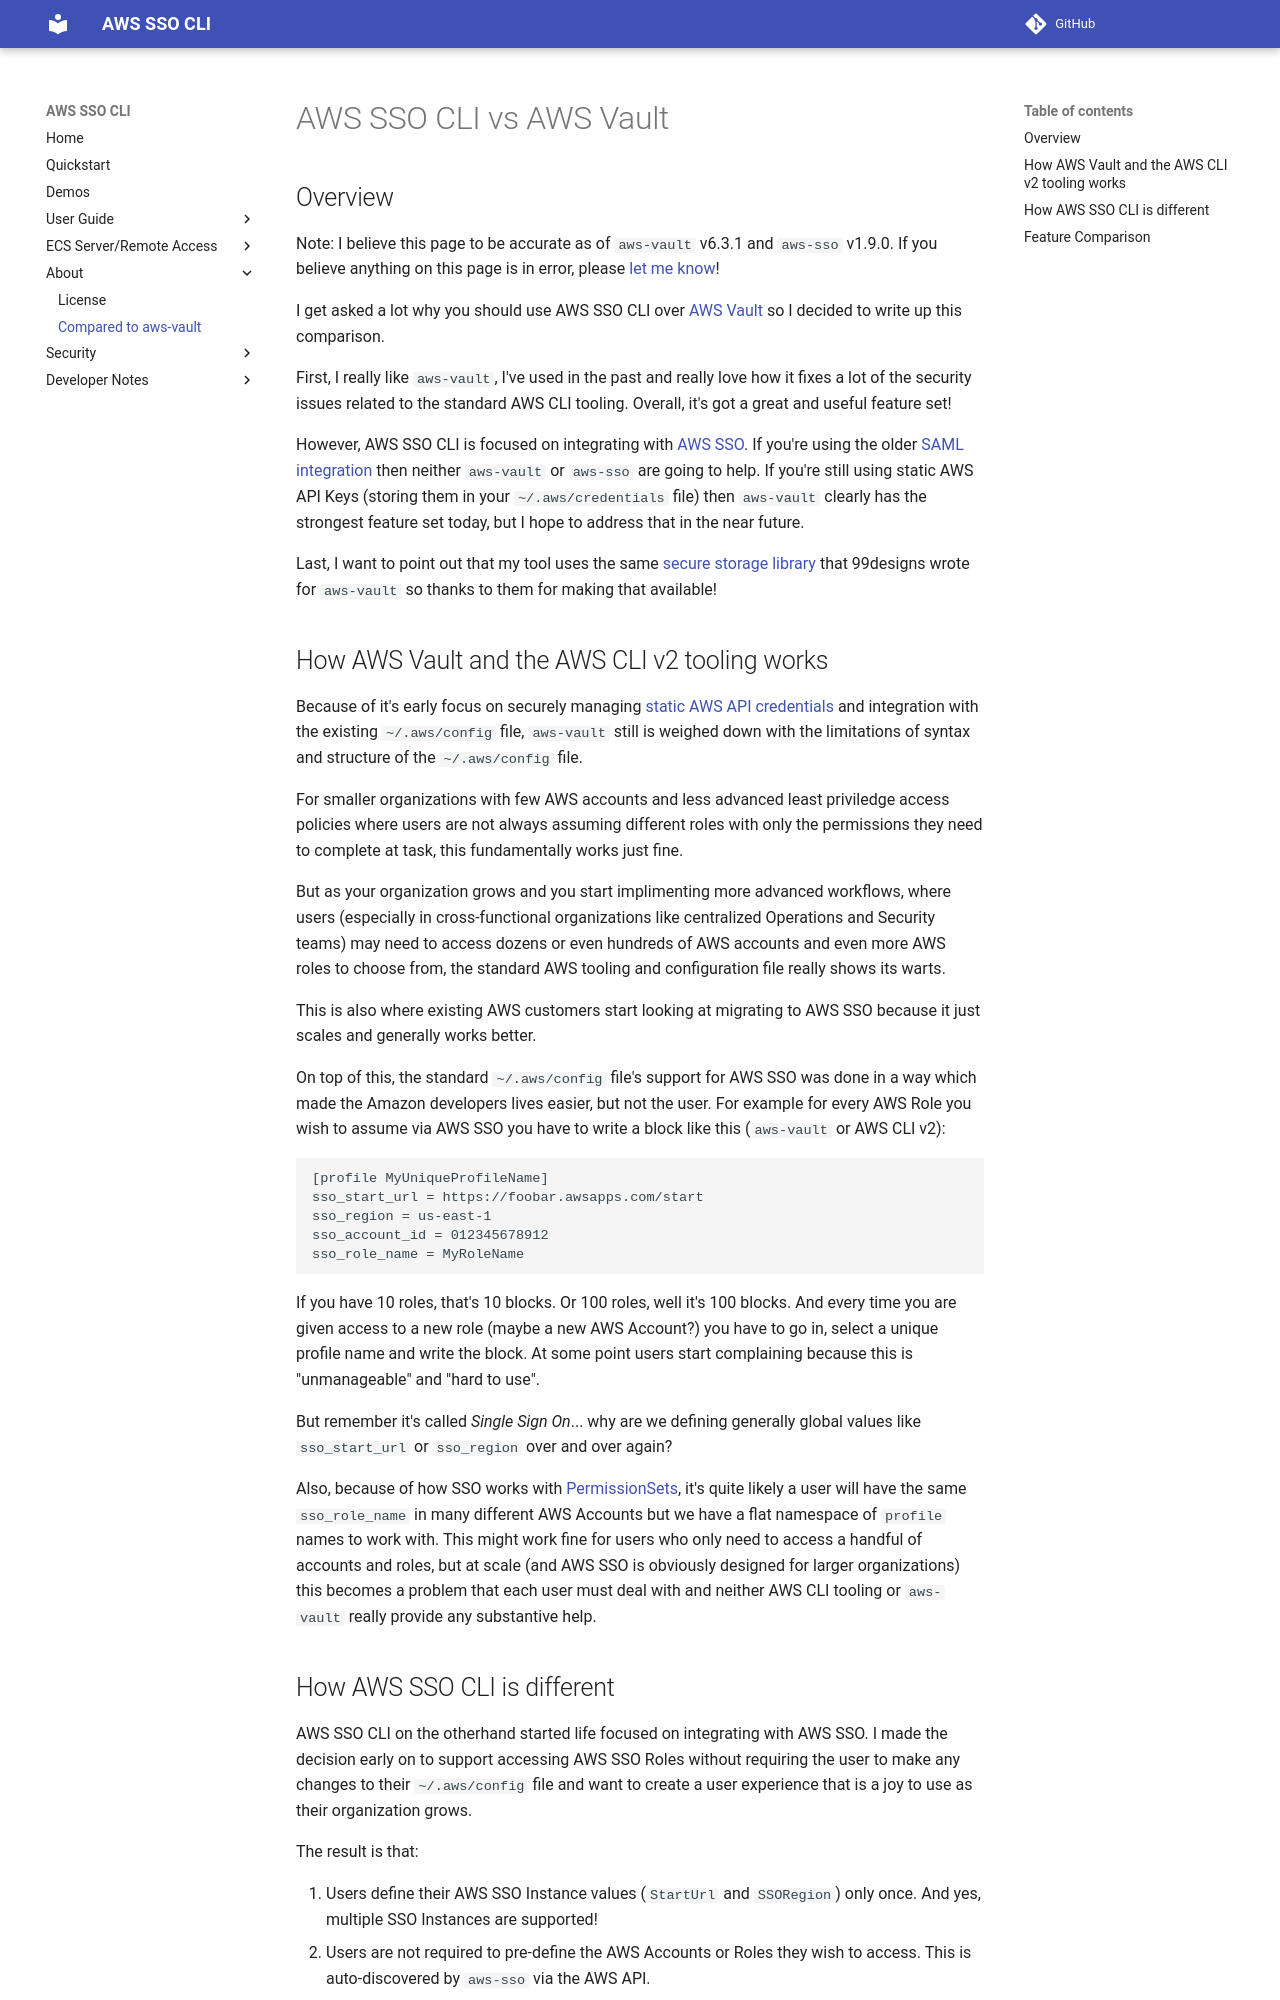

repository: synfinatic/aws-sso-cli · page: develop/aws-vault/index.html · generator: mkdocs

# AWS SSO CLI vs AWS Vault

## Overview

Note: I believe this page to be accurate as of `aws-vault` v6.3.1 and
`aws-sso` v1.9.0. If you believe anything on this page is in error, please [let me know](
https://github.com/synfinatic/aws-sso-cli/issues/new?title=Documentation+error:)!

I get asked a lot why you should use AWS SSO CLI over [AWS Vault](
https://github.com/99designs/aws-vault) so I decided to write up this comparison.

First, I really like `aws-vault`, I've used in the past and really love
how it fixes a lot of the security issues related to the standard
AWS CLI tooling. Overall, it's got a great and useful feature set!

However, AWS SSO CLI is focused on integrating with [AWS SSO](
https://docs.aws.amazon.com/singlesignon/latest/userguide/what-is.html).  If
you're using the older [SAML integration](
https://docs.aws.amazon.com/IAM/latest/UserGuide/id_roles_providers_saml.html)
then neither `aws-vault` or `aws-sso` are going to help.  If you're still
using static AWS API Keys (storing them in your `~/.aws/credentials` file) then
`aws-vault` clearly has the strongest feature set today, but I hope to address
that in the near future.

Last, I want to point out that my tool uses the same [secure storage library](
https://github.com/99designs/keyring) that 99designs wrote for `aws-vault`
so thanks to them for making that available!

## How AWS Vault and the AWS CLI v2 tooling works

Because of it's early focus on securely managing [static AWS API
credentials](
https://docs.aws.amazon.com/cli/latest/userguide/cli-configure-files.html)
and integration with the existing `~/.aws/config` file, `aws-vault` still is
weighed down with the limitations of syntax and structure of the `~/.aws/config`
file.

For smaller organizations with few AWS accounts and less advanced
least priviledge access policies where users are not always assuming different
roles with only the permissions they need to complete at task, this
fundamentally works just fine.

But as your organization grows and you start implimenting more advanced
workflows, where users (especially in cross-functional organizations like
centralized Operations and Security teams) may need to access dozens or
even hundreds of AWS accounts and even more AWS roles to choose from,
the standard AWS tooling and configuration file really shows its warts.

This is also where existing AWS customers start looking at migrating to AWS SSO
because it just scales and generally works better.

On top of this, the standard `~/.aws/config` file's support for AWS SSO
was done in a way which made the Amazon developers lives easier, but not
the user.  For example for every AWS Role you wish to assume via AWS SSO
you have to write a block like this (`aws-vault` or AWS CLI v2):

```ini
[profile MyUniqueProfileName]
sso_start_url = https://foobar.awsapps.com/start
sso_region = us-east-1
sso_account_id = 012345678912
sso_role_name = MyRoleName
```

If you have 10 roles, that's 10 blocks.  Or 100 roles, well it's 100 blocks.
And every time you are given access to a new role (maybe a new AWS Account?)
you have to go in, select a unique profile name and write the block. At some
point users start complaining because this is "unmanageable" and "hard to use".

But remember it's called _Single Sign On_... why are we defining generally
global values like `sso_start_url` or `sso_region` over and over again?

Also, because of how SSO works with [PermissionSets](
https://docs.aws.amazon.com/singlesignon/latest/userguide/permissionsetsconcept.html),
it's quite likely a user will have the same `sso_role_name` in many different
AWS Accounts but we have a flat namespace of `profile` names to work with. This
might work fine for users who only need to access a handful of accounts
and roles, but at scale (and AWS SSO is obviously designed for larger
organizations) this becomes a problem that each user must deal with and
neither AWS CLI tooling or `aws-vault` really provide any substantive help.
